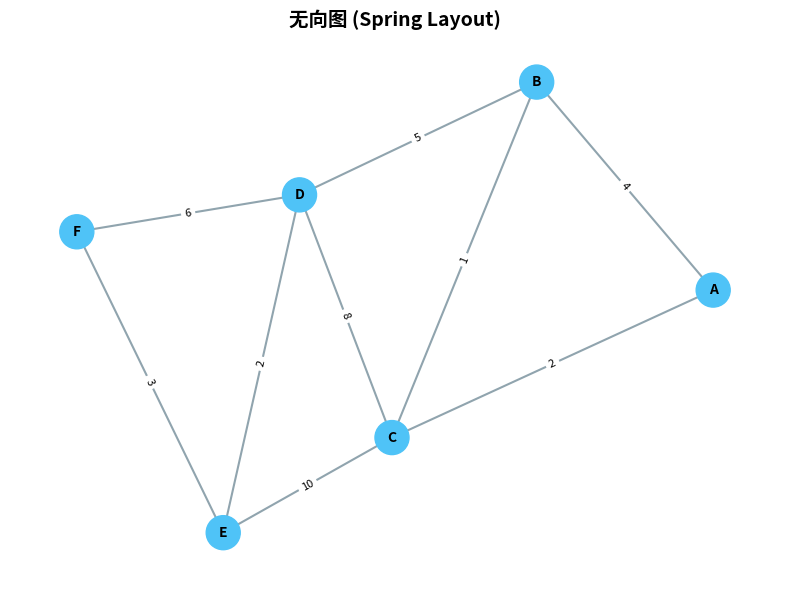
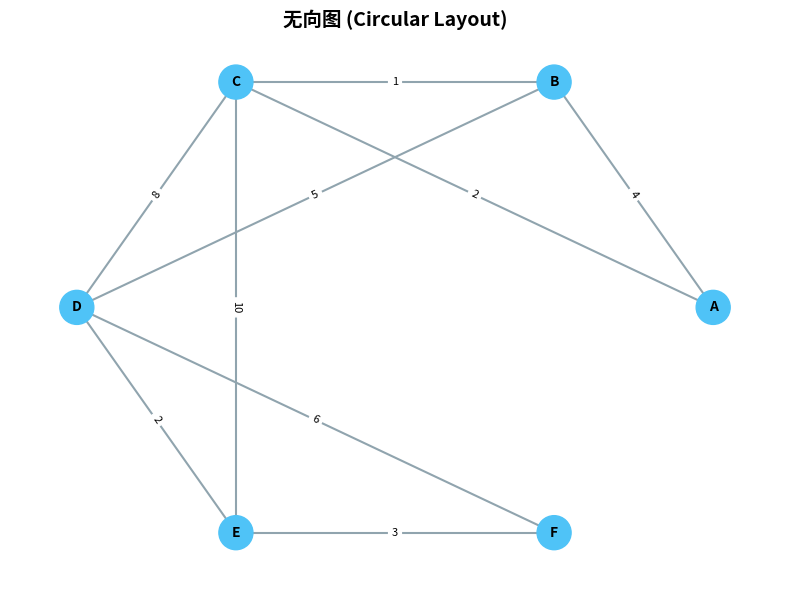
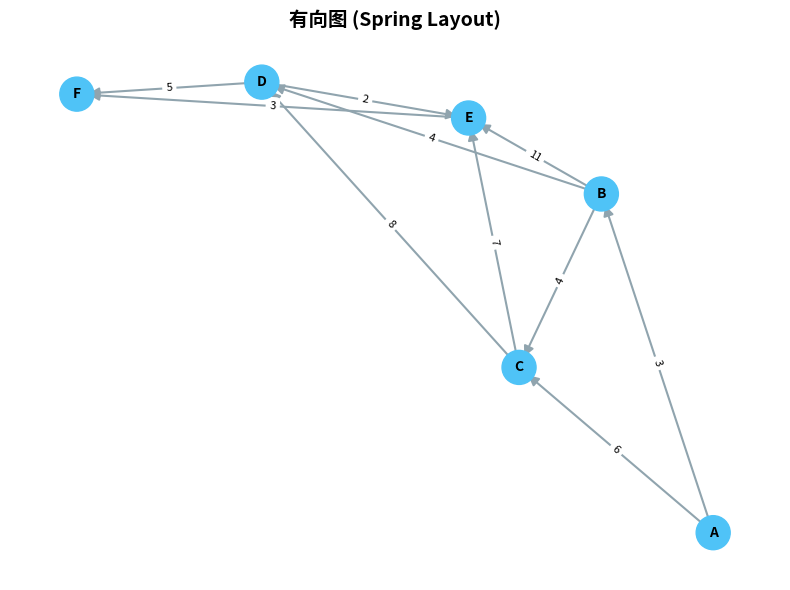
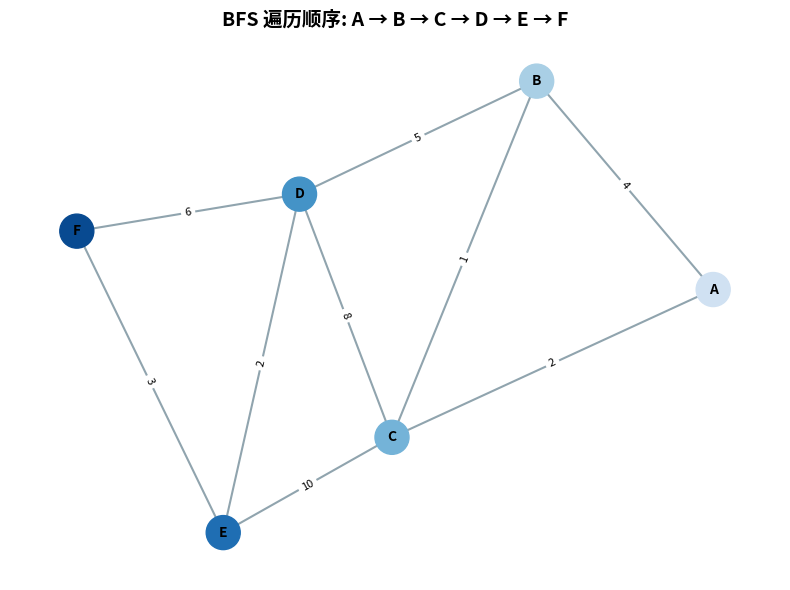
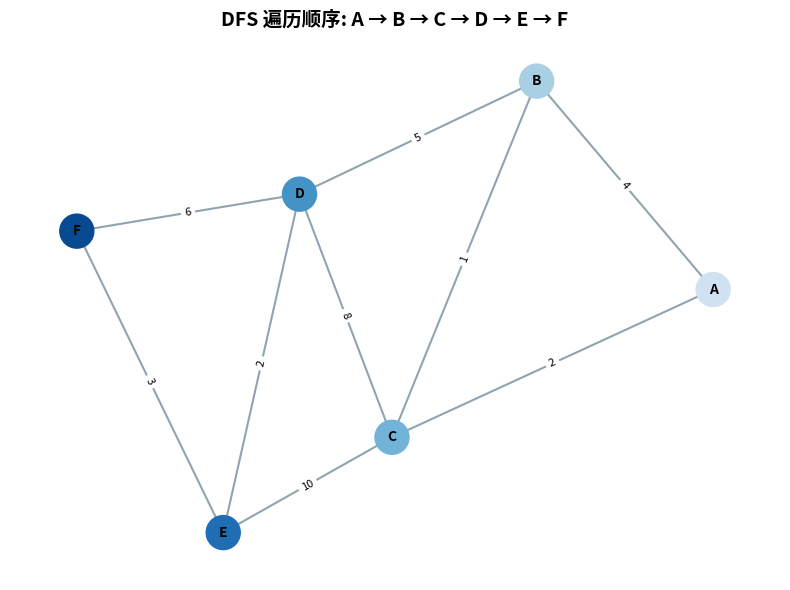
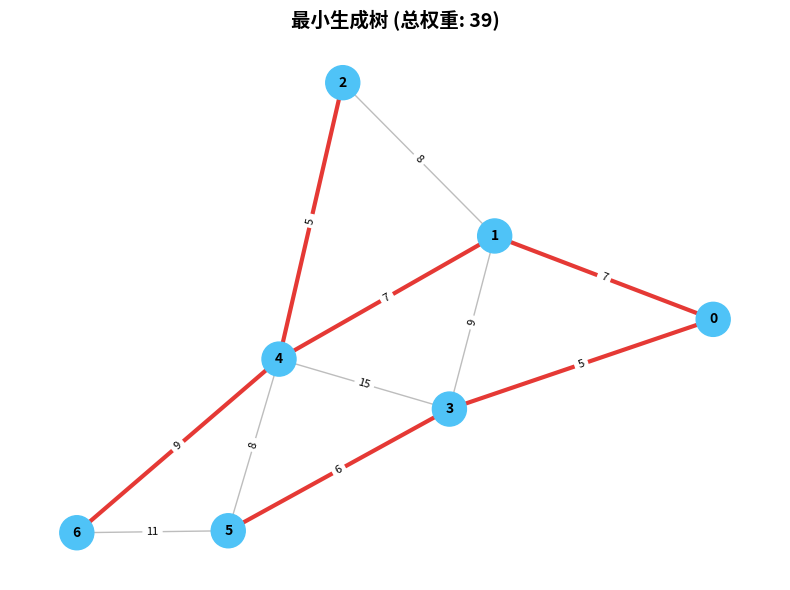

Python code for these plots, in order:
"""
图可视化
使用 networkx + matplotlib 可视化图结构，展示 BFS/DFS 遍历顺序和最小生成树
"""

from collections import deque

try:
    import matplotlib.pyplot as plt
    import networkx as nx

    HAS_VIS = True
except ImportError:
    HAS_VIS = False
    print("=" * 60)
    print("缺少依赖库，请安装:")
    print("  pip install networkx matplotlib")
    print("=" * 60)


def create_undirected_graph() -> nx.Graph:
    G = nx.Graph()
    edges = [
        ("A", "B", 4), ("A", "C", 2), ("B", "C", 1),
        ("B", "D", 5), ("C", "D", 8), ("C", "E", 10),
        ("D", "E", 2), ("D", "F", 6), ("E", "F", 3),
    ]
    for u, v, w in edges:
        G.add_edge(u, v, weight=w)
    return G


def create_directed_graph() -> nx.DiGraph:
    G = nx.DiGraph()
    edges = [
        ("A", "B", 3), ("A", "C", 6), ("B", "C", 4),
        ("B", "D", 4), ("B", "E", 11), ("C", "D", 8),
        ("C", "E", 7), ("D", "E", 2), ("D", "F", 5),
        ("E", "F", 3),
    ]
    for u, v, w in edges:
        G.add_edge(u, v, weight=w)
    return G


def create_weighted_graph() -> nx.Graph:
    G = nx.Graph()
    edges = [
        (0, 1, 7), (0, 3, 5), (1, 2, 8), (1, 3, 9),
        (1, 4, 7), (2, 4, 5), (3, 4, 15), (3, 5, 6),
        (4, 5, 8), (4, 6, 9), (5, 6, 11),
    ]
    for u, v, w in edges:
        G.add_edge(u, v, weight=w)
    return G


def bfs_order(G: nx.Graph, start) -> list:
    visited = set()
    order = []
    queue = deque([start])
    visited.add(start)
    while queue:
        node = queue.popleft()
        order.append(node)
        for neighbor in sorted(G.neighbors(node)):
            if neighbor not in visited:
                visited.add(neighbor)
                queue.append(neighbor)
    return order


def dfs_order(G: nx.Graph, start) -> list:
    visited = set()
    order = []

    def _dfs(node):
        visited.add(node)
        order.append(node)
        for neighbor in sorted(G.neighbors(node)):
            if neighbor not in visited:
                _dfs(neighbor)

    _dfs(start)
    return order


def kruskal_mst(G: nx.Graph) -> list[tuple]:
    edges = [(u, v, d["weight"]) for u, v, d in G.edges(data=True)]
    edges.sort(key=lambda x: x[2])
    parent = {node: node for node in G.nodes()}

    def find(x):
        while parent[x] != x:
            parent[x] = parent[parent[x]]
            x = parent[x]
        return x

    def union(a, b):
        ra, rb = find(a), find(b)
        if ra != rb:
            parent[ra] = rb
            return True
        return False

    mst = []
    for u, v, w in edges:
        if union(u, v):
            mst.append((u, v, w))
    return mst


def draw_graph(G, title: str, pos=None, node_colors=None, edge_colors=None, edge_widths=None):
    if not HAS_VIS:
        return
    fig, ax = plt.subplots(figsize=(8, 6))
    if pos is None:
        pos = nx.spring_layout(G, seed=42)

    if node_colors is None:
        node_colors = ["#4FC3F7"] * G.number_of_nodes()
    if edge_colors is None:
        edge_colors = ["#90A4AE"] * G.number_of_edges()
    if edge_widths is None:
        edge_widths = [1.5] * G.number_of_edges()

    is_directed = isinstance(G, nx.DiGraph)
    nx.draw_networkx_nodes(G, pos, node_color=node_colors, node_size=600, ax=ax)
    nx.draw_networkx_labels(G, pos, font_size=10, font_weight="bold", ax=ax)
    nx.draw_networkx_edges(
        G, pos, edge_color=edge_colors, width=edge_widths,
        arrows=is_directed, arrowsize=15, ax=ax,
    )

    weight_labels = nx.get_edge_attributes(G, "weight")
    if weight_labels:
        nx.draw_networkx_edge_labels(G, pos, edge_labels=weight_labels, font_size=8, ax=ax)

    ax.set_title(title, fontsize=14, fontweight="bold")
    ax.axis("off")
    fig.tight_layout()


def demo_basic_graphs():
    if not HAS_VIS:
        return

    G_undirected = create_undirected_graph()
    pos_spring = nx.spring_layout(G_undirected, seed=42)
    pos_circular = nx.circular_layout(G_undirected)

    draw_graph(G_undirected, "无向图 (Spring Layout)", pos=pos_spring)
    draw_graph(G_undirected, "无向图 (Circular Layout)", pos=pos_circular)

    G_directed = create_directed_graph()
    draw_graph(G_directed, "有向图 (Spring Layout)")


def demo_traversal():
    if not HAS_VIS:
        return

    G = create_undirected_graph()
    pos = nx.spring_layout(G, seed=42)

    bfs = bfs_order(G, "A")
    dfs = dfs_order(G, "A")

    print("BFS 遍历顺序:", " → ".join(bfs))
    print("DFS 遍历顺序:", " → ".join(dfs))

    bfs_color_map = {node: idx for idx, node in enumerate(bfs)}
    dfs_color_map = {node: idx for idx, node in enumerate(dfs)}

    cmap = plt.cm.Blues
    bfs_colors = [cmap(0.2 + 0.7 * bfs_color_map[n] / max(len(bfs) - 1, 1)) for n in G.nodes()]
    dfs_colors = [cmap(0.2 + 0.7 * dfs_color_map[n] / max(len(dfs) - 1, 1)) for n in G.nodes()]

    draw_graph(G, f"BFS 遍历顺序: {' → '.join(bfs)}", pos=pos, node_colors=bfs_colors)
    draw_graph(G, f"DFS 遍历顺序: {' → '.join(dfs)}", pos=pos, node_colors=dfs_colors)


def demo_mst():
    if not HAS_VIS:
        return

    G = create_weighted_graph()
    pos = nx.spring_layout(G, seed=42)

    mst_edges = kruskal_mst(G)
    mst_edge_set = {(u, v) for u, v, _ in mst_edges} | {(v, u) for u, v, _ in mst_edges}

    print("最小生成树边 (Kruskal):")
    total_weight = 0
    for u, v, w in mst_edges:
        print(f"  {u} -- {v} (权重: {w})")
        total_weight += w
    print(f"  总权重: {total_weight}")

    edge_colors = ["#E53935" if (u, v) in mst_edge_set else "#BDBDBD" for u, v in G.edges()]
    edge_widths = [3.0 if (u, v) in mst_edge_set else 1.0 for u, v in G.edges()]

    draw_graph(G, f"最小生成树 (总权重: {total_weight})", pos=pos, edge_colors=edge_colors, edge_widths=edge_widths)


def main():
    if not HAS_VIS:
        return

    demo_basic_graphs()
    demo_traversal()
    demo_mst()

    plt.show()


if __name__ == "__main__":
    main()
